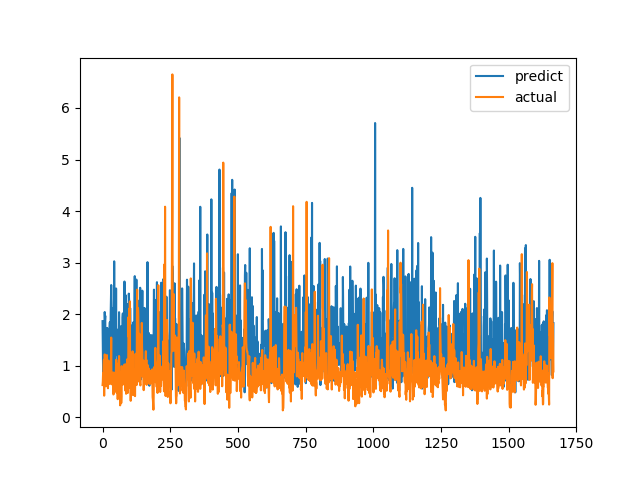

Data behind this chart, as committed beside it:
predict, actual
1.865, 0.6238
1.344, 0.6915
0.9172, 0.8558
0.7093, 0.7094
1.847, 1.015
1.864, 1.116
1.101, 0.4183
1.635, 1.002
2.042, 1.219
1.89, 1.143
1.968, 0.6528
1.318, 0.6747
1.558, 0.601
1.539, 0.6695
1.45, 0.6538
0.8605, 0.7814
0.9221, 1.206
1.733, 0.8469
1.638, 0.8286
1.585, 0.6482
1.457, 0.5624
1.226, 0.7183
1.285, 1.1
0.7505, 0.9542
1.441, 0.729
1.04, 0.6694
1.719, 0.8631
1.843, 0.6465
1.075, 0.8223
0.9027, 0.9236
1.985, 0.8301
2.254, 1.067
2.565, 1.546
2.296, 0.6827
2.063, 0.6386
1.104, 0.6464
2.111, 0.6881
1.181, 0.7274
1.797, 0.65
0.7858, 0.8694
1.529, 0.4409
1.061, 0.4519
0.9818, 0.7575
3.025, 0.4952
1.331, 0.6851
0.8929, 0.7244
0.8971, 0.8654
0.6873, 0.74
1.72, 0.8071
1.473, 0.8204
2.498, 1.114
1.471, 1.109
1.706, 0.4751
1.384, 1.039
1.217, 0.9458
1.268, 0.7878
1.165, 0.3505
1.073, 0.9368
0.7056, 0.9868
0.9667, 0.647
... 1,607 more rows
